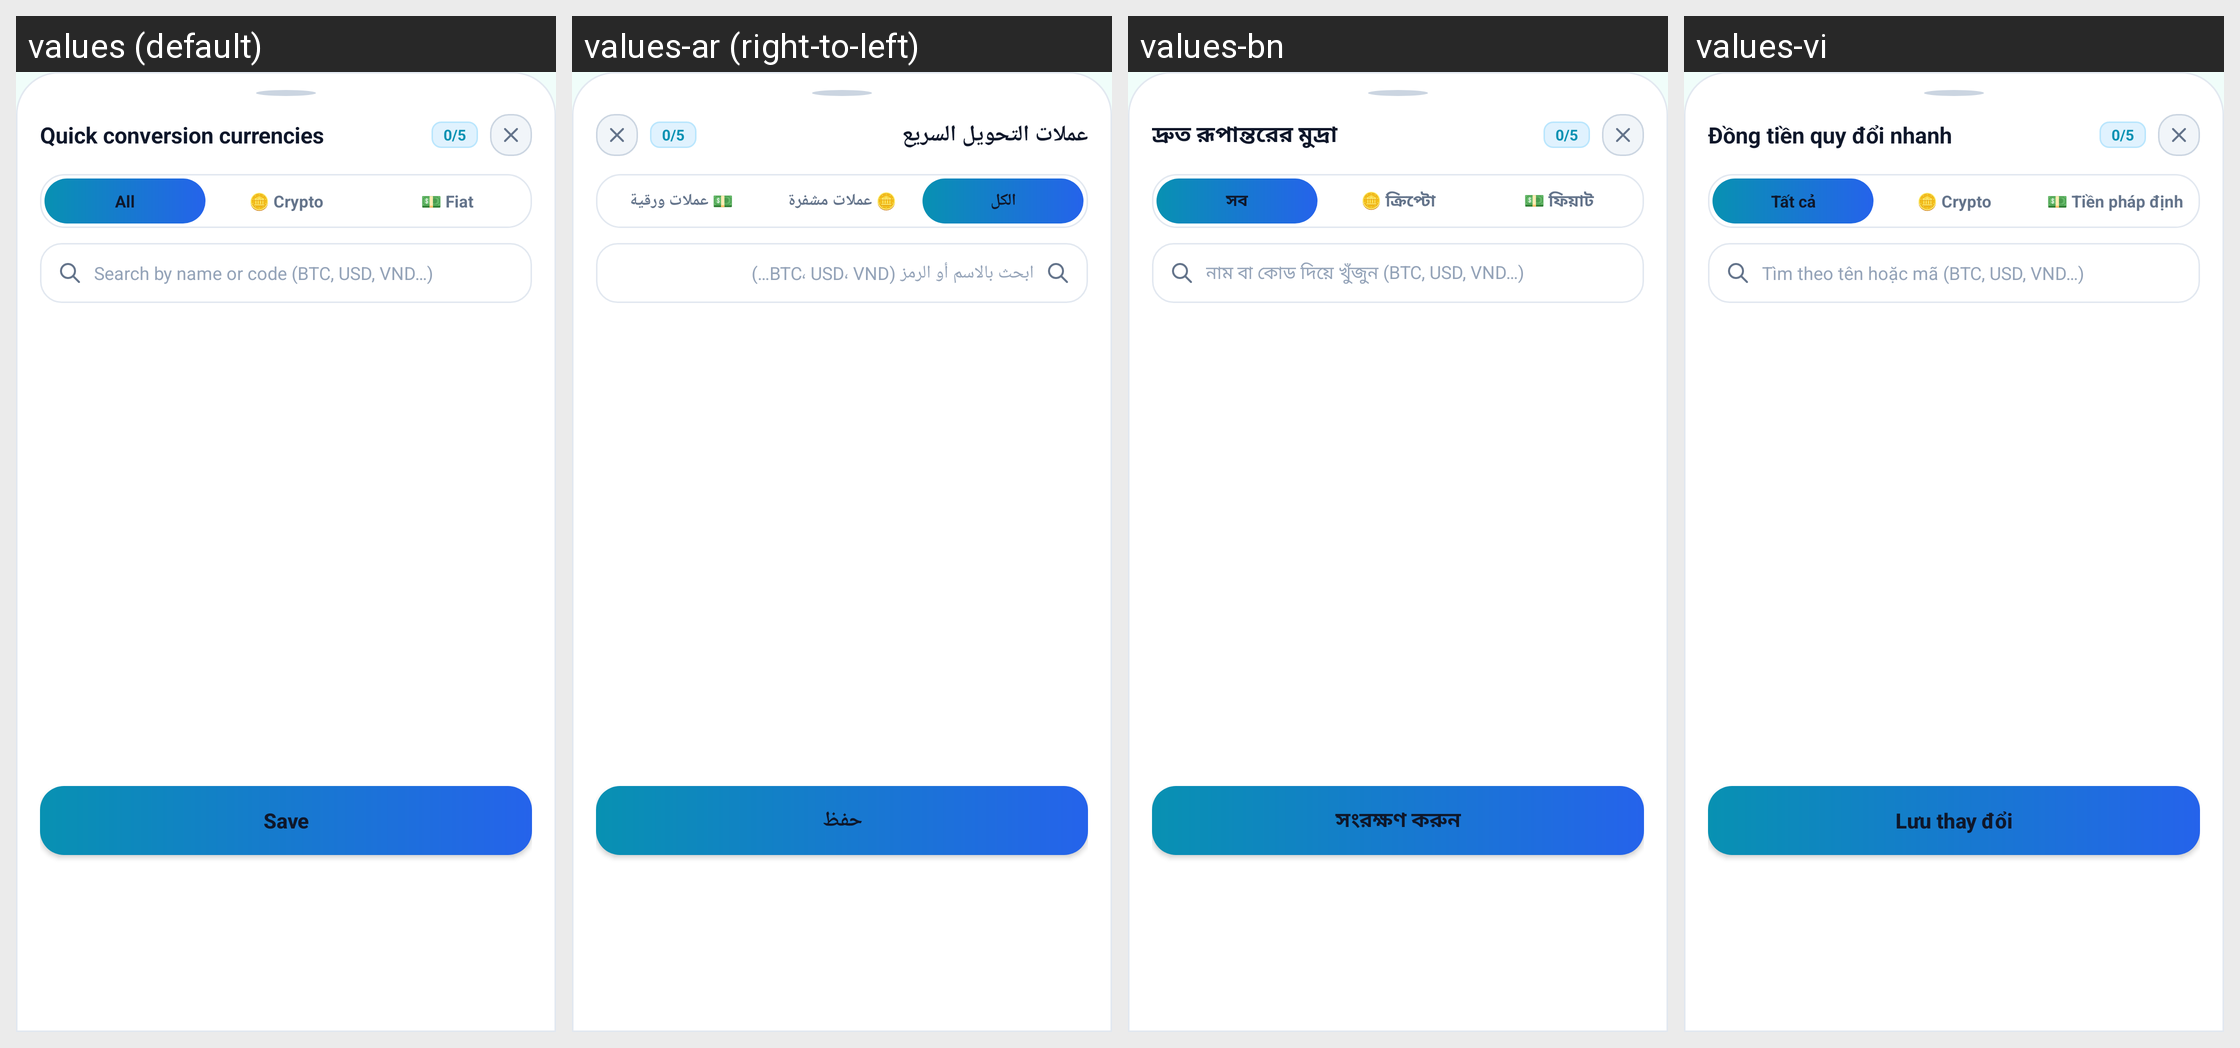

Here is an Android app screen in its default locale and in the app's own translations. Write out the translated-string differences for the strings that appear on this screen.
Android screen res/layout/bottom_sheet_quick_currencies.xml rendered under 4 locales, left to right: values (default), values-ar (right-to-left), values-bn, values-vi. Device: Nexus 5 (rendered at 1080×1920; each locale shown at half size, 540×960, under a caption strip naming it); theme Theme.Currency.
Other locales in the repository, not shown: values-de, values-es, values-fr, values-hi, values-id, values-ja, values-ko, values-pt, values-pt-rBR, values-ru, values-tr, values-zh-rCN, values-zh-rTW.
Strings drawn on this screen, with the default value and each locale's value (text and hints the layout hard-codes, and strings that could not be matched under every locale, appear in the picture but are not listed):

quick_currencies_title
  values: Quick conversion currencies
  values-ar: عملات التحويل السريع
  values-bn: দ্রুত রূপান্তরের মুদ্রা
  values-vi: Đồng tiền quy đổi nhanh

count_placeholder
  values: 0/5
  values-ar: 0/5
  values-bn: 0/5
  values-vi: 0/5

all
  values: All
  values-ar: الكل
  values-bn: সব
  values-vi: Tất cả

fiat_category
  values: 💵 Fiat
  values-ar: 💵 عملات ورقية
  values-bn: 💵 ফিয়াট
  values-vi: 💵 Tiền pháp định

search_currency
  values: Search by name or code (BTC, USD, VND…)
  values-ar: ابحث بالاسم أو الرمز (BTC، USD، VND…)
  values-bn: নাম বা কোড দিয়ে খুঁজুন (BTC, USD, VND…)
  values-vi: Tìm theo tên hoặc mã (BTC, USD, VND…)

save
  values: Save
  values-ar: حفظ
  values-bn: সংরক্ষণ করুন
  values-vi: Lưu thay đổi
